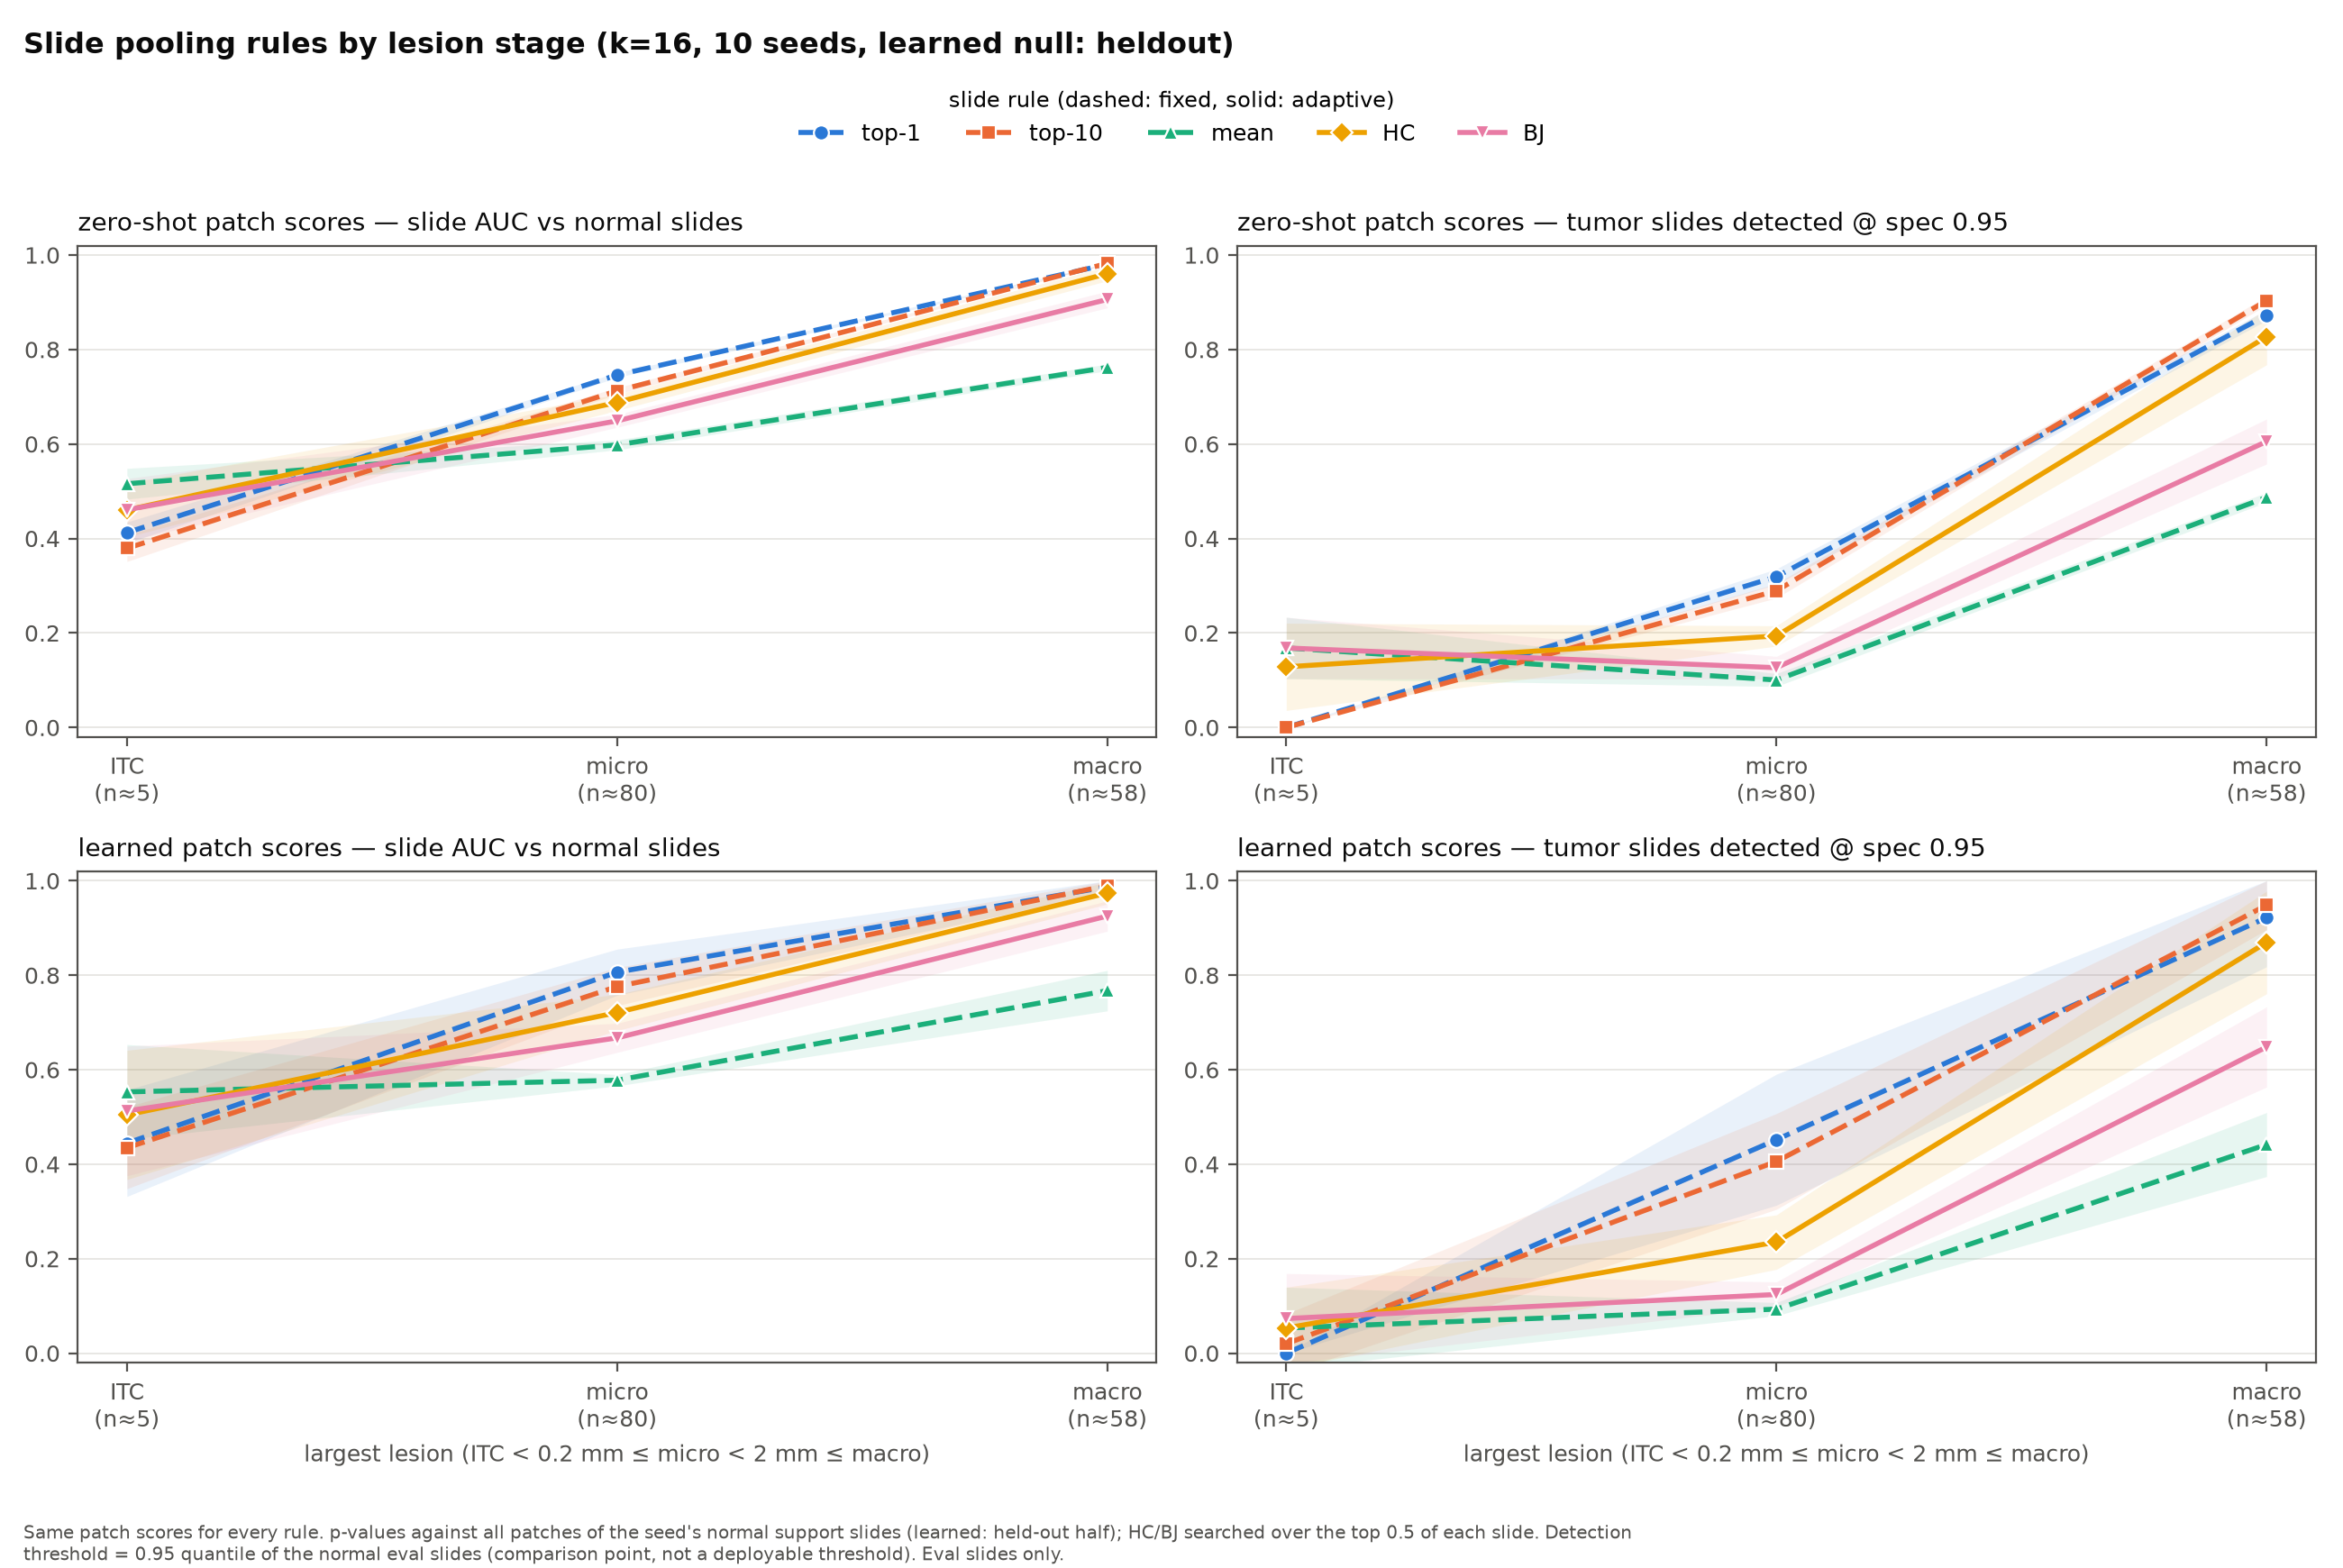

The file beside this chart, header and first rows:
lesion_stage, scorer, rule, n_slides_per_seed, auc_mean, auc_sd, sens_mean, sens_sd
ITC, learned, BJ, 5.4, 0.5128, 0.1372, 0.07333, 0.09532
micro, learned, BJ, 80.5, 0.6674, 0.03077, 0.1243, 0.02657
macro, learned, BJ, 58.1, 0.9252, 0.03207, 0.6482, 0.08484
ITC, learned, HC, 5.4, 0.5044, 0.1366, 0.05333, 0.08635
micro, learned, HC, 80.5, 0.7211, 0.03829, 0.2352, 0.05768
macro, learned, HC, 58.1, 0.974, 0.02317, 0.8695, 0.1086
ITC, learned, HC+, 5.4, 0.4998, 0.1343, 0.05333, 0.08635
micro, learned, HC+, 80.5, 0.6864, 0.02514, 0.1827, 0.03399
macro, learned, HC+, 58.1, 0.9555, 0.02073, 0.8131, 0.09519
ITC, learned, mean, 5.4, 0.5531, 0.1003, 0.05333, 0.08635
micro, learned, mean, 80.5, 0.5778, 0.012, 0.09325, 0.01403
macro, learned, mean, 58.1, 0.7674, 0.04287, 0.4417, 0.06778
ITC, learned, min-p, 5.4, 0.4493, 0.114, 0.0, 0.0
micro, learned, min-p, 80.5, 0.7803, 0.04916, 0.1528, 0.224
macro, learned, min-p, 58.1, 0.9284, 0.05336, 0.3438, 0.4506
ITC, learned, top-1, 5.4, 0.4446, 0.1129, 0.0, 0.0
micro, learned, top-1, 80.5, 0.8065, 0.04874, 0.4519, 0.1387
macro, learned, top-1, 58.1, 0.9872, 0.01376, 0.922, 0.1039
ITC, learned, top-10, 5.4, 0.4349, 0.0867, 0.02, 0.06325
micro, learned, top-10, 80.5, 0.776, 0.04033, 0.4059, 0.1013
macro, learned, top-10, 58.1, 0.9896, 0.01004, 0.9483, 0.05166
ITC, zero-shot, BJ, 5.4, 0.4607, 0.06607, 0.1683, 0.065
micro, zero-shot, BJ, 80.5, 0.649, 0.01365, 0.1265, 0.02398
macro, zero-shot, BJ, 58.1, 0.9059, 0.01767, 0.6053, 0.04757
ITC, zero-shot, HC, 5.4, 0.4603, 0.05704, 0.1283, 0.09231
micro, zero-shot, HC, 80.5, 0.6881, 0.01702, 0.1937, 0.02157
macro, zero-shot, HC, 58.1, 0.9606, 0.01512, 0.8273, 0.05954
ITC, zero-shot, HC+, 5.4, 0.4624, 0.05698, 0.1283, 0.09231
micro, zero-shot, HC+, 80.5, 0.6693, 0.01383, 0.175, 0.01943
macro, zero-shot, HC+, 58.1, 0.9481, 0.01091, 0.7756, 0.04454
ITC, zero-shot, mean, 5.4, 0.5159, 0.03253, 0.1683, 0.065
micro, zero-shot, mean, 80.5, 0.5981, 0.01057, 0.1005, 0.01368
macro, zero-shot, mean, 58.1, 0.7621, 0.007019, 0.487, 0.01021
ITC, zero-shot, min-p, 5.4, 0.413, 0.02284, 0.0, 0.0
micro, zero-shot, min-p, 80.5, 0.7392, 0.0115, 0.1756, 0.1544
macro, zero-shot, min-p, 58.1, 0.9512, 0.03426, 0.496, 0.4278
ITC, zero-shot, top-1, 5.4, 0.4125, 0.02231, 0.0, 0.0
micro, zero-shot, top-1, 80.5, 0.746, 0.004996, 0.3192, 0.01638
macro, zero-shot, top-1, 58.1, 0.9804, 0.001103, 0.8727, 0.01098
ITC, zero-shot, top-10, 5.4, 0.3792, 0.02794, 0.0, 0.0
micro, zero-shot, top-10, 80.5, 0.7125, 0.006961, 0.2894, 0.01533
macro, zero-shot, top-10, 58.1, 0.9823, 0.001133, 0.9036, 0.009149
